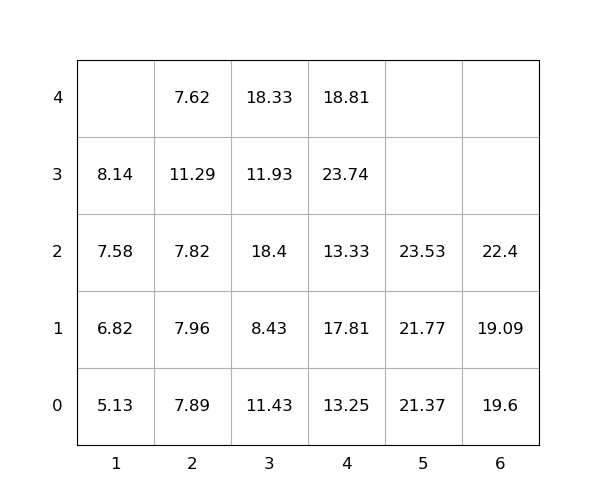

The file beside this chart, header and first rows:
idx, loc_x, loc_y, loc_z, weight, group, score, seq, reloc, size(ft)
1, 4, 0, 0, 13.25, 0, 13.25, 1, 0, 20
2, 4, 0, 1, 17.81, 0, 17.81, 2, 1.0, 20
3, 2, 0, 0, 7.89, 0, 7.89, 3, 1.0, 20
4, 6, 0, 0, 19.6, 0, 19.6, 4, 1.0, 20
5, 5, 0, 0, 21.37, 0, 21.37, 5, 0, 20
6, 1, 0, 0, 5.13, 0, 5.13, 6, 0, 20
7, 4, 0, 2, 13.33, 0, 13.33, 7, 1.0, 20
8, 4, 0, 3, 23.74, 0, 23.74, 8, 1.0, 20
9, 6, 0, 1, 19.09, 0, 19.09, 9, 1.0, 20
10, 3, 0, 0, 11.43, 0, 11.43, 10, 1.0, 20
11, 2, 0, 1, 7.96, 0, 7.96, 11, 1.0, 20
12, 5, 0, 1, 21.77, 0, 21.77, 12, 0, 20
13, 2, 0, 2, 7.82, 0, 7.82, 13, 1.0, 20
14, 2, 0, 3, 11.29, 0, 11.29, 14, 1.0, 20
15, 4, 0, 4, 18.81, 0, 18.81, 15, 1.0, 20
16, 3, 0, 1, 8.43, 0, 8.43, 16, 1.0, 20
17, 3, 0, 2, 18.4, 0, 18.4, 17, 1.0, 20
18, 1, 0, 1, 6.82, 0, 6.82, 18, 0, 20
19, 2, 0, 4, 7.62, 0, 7.62, 19, 1.0, 20
20, 6, 0, 2, 22.4, 0, 22.4, 20, 1.0, 20
21, 1, 0, 2, 7.58, 0, 7.58, 21, 0, 20
22, 5, 0, 2, 23.53, 0, 23.53, 22, 0, 20
23, 3, 0, 3, 11.93, 0, 11.93, 23, 1.0, 20
24, 3, 0, 4, 18.33, 0, 18.33, 24, 1.0, 20
25, 1, 0, 3, 8.14, 0, 8.14, 25, 0, 20
